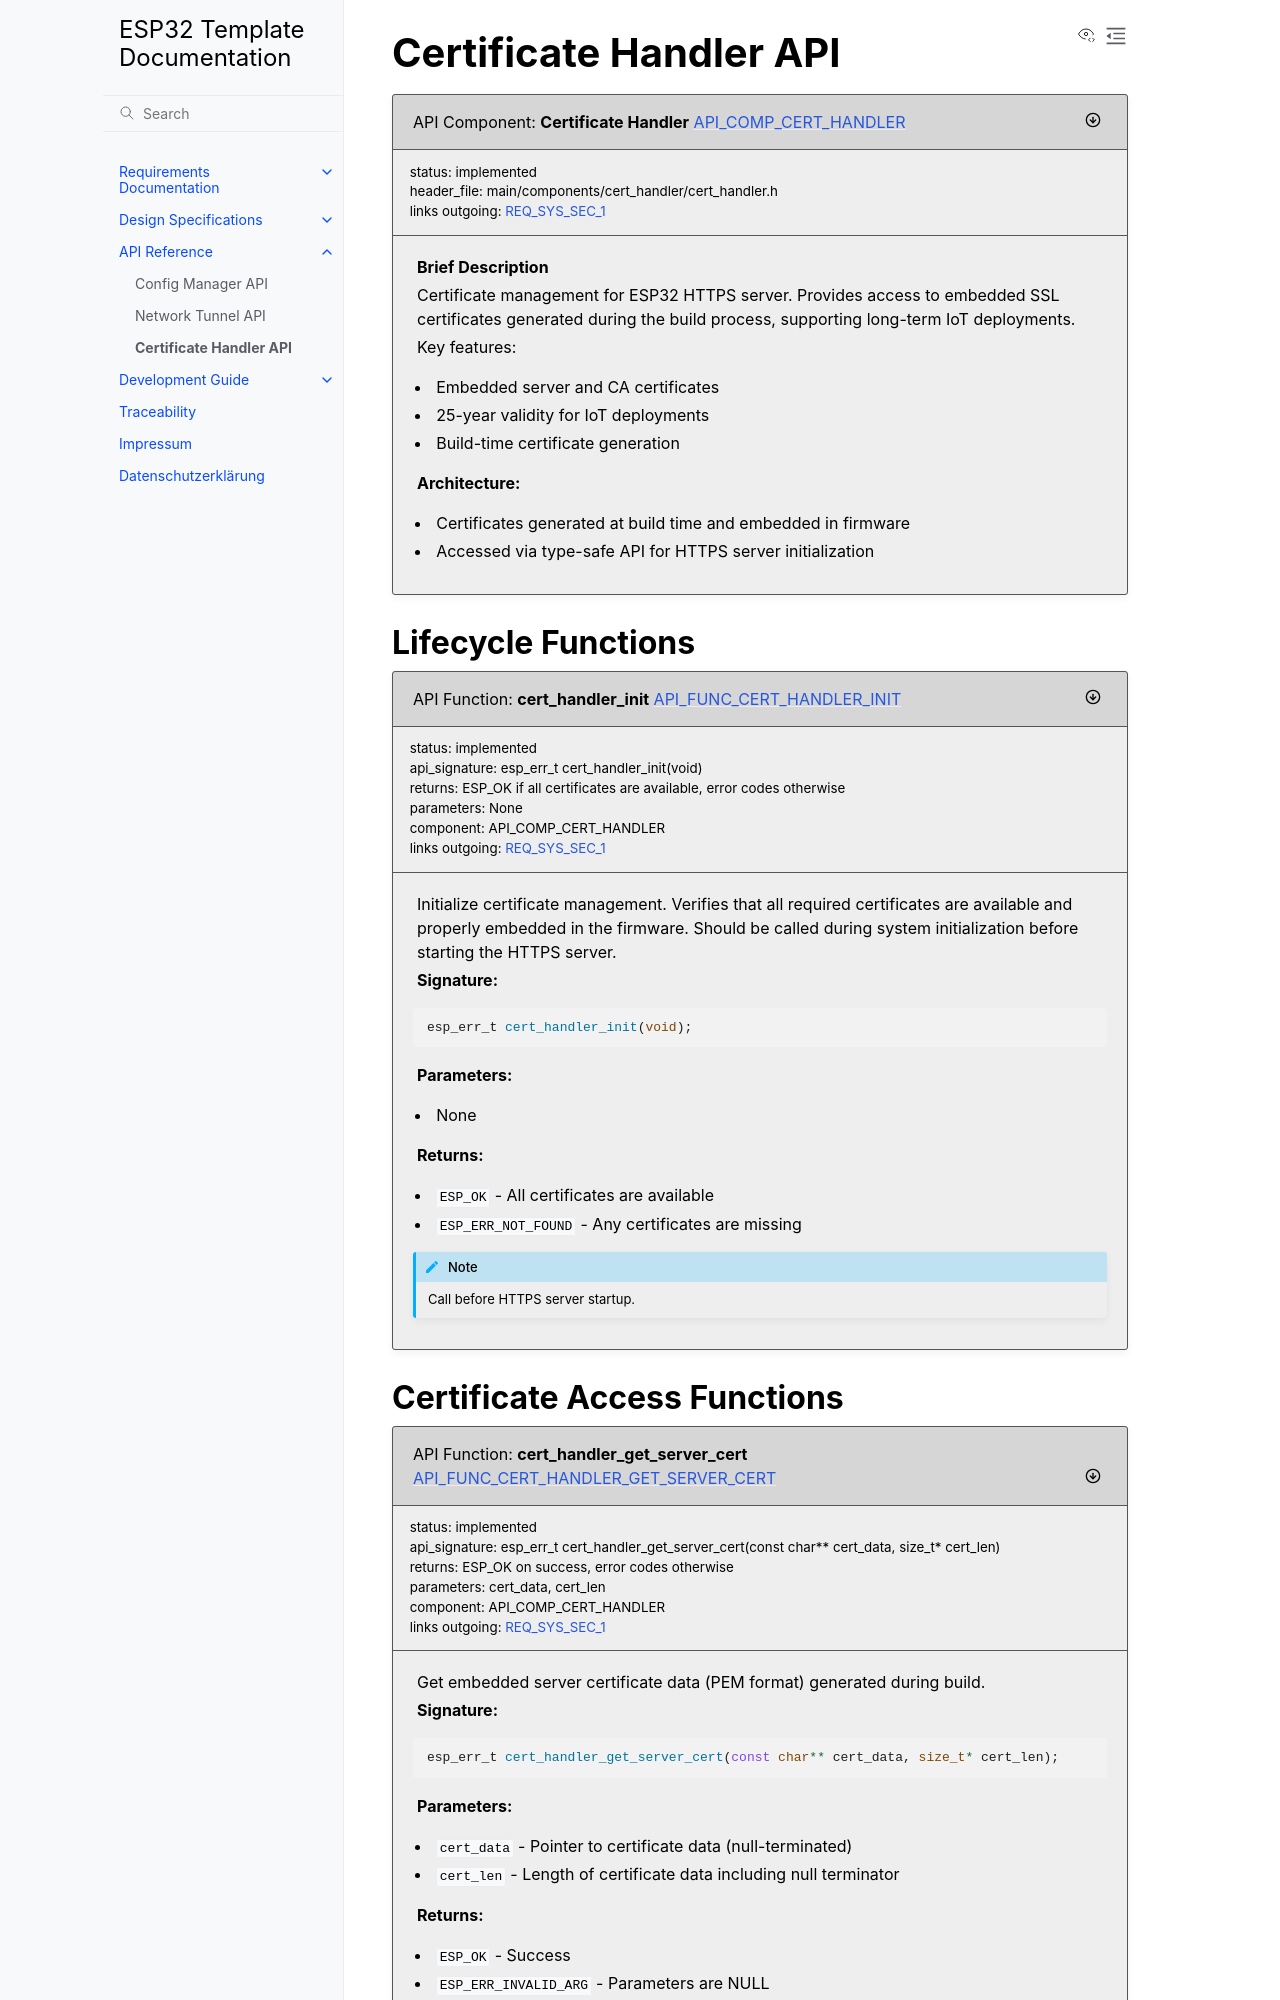

repository: enthali/esp32-template · page: 21_api/api_cert_handler.html · generator: sphinx

Certificate Handler API
======================

.. apicomponent:: Certificate Handler
   :id: API_COMP_CERT_HANDLER
   :status: implemented
   :header_file: main/components/cert_handler/cert_handler.h
   :links: REQ_SYS_SEC_1

   **Brief Description**

   Certificate management for ESP32 HTTPS server. Provides access to embedded SSL certificates generated during the build process, supporting long-term IoT deployments.

   Key features:

   * Embedded server and CA certificates
   * 25-year validity for IoT deployments
   * Build-time certificate generation

   **Architecture:**

   - Certificates generated at build time and embedded in firmware
   - Accessed via type-safe API for HTTPS server initialization
